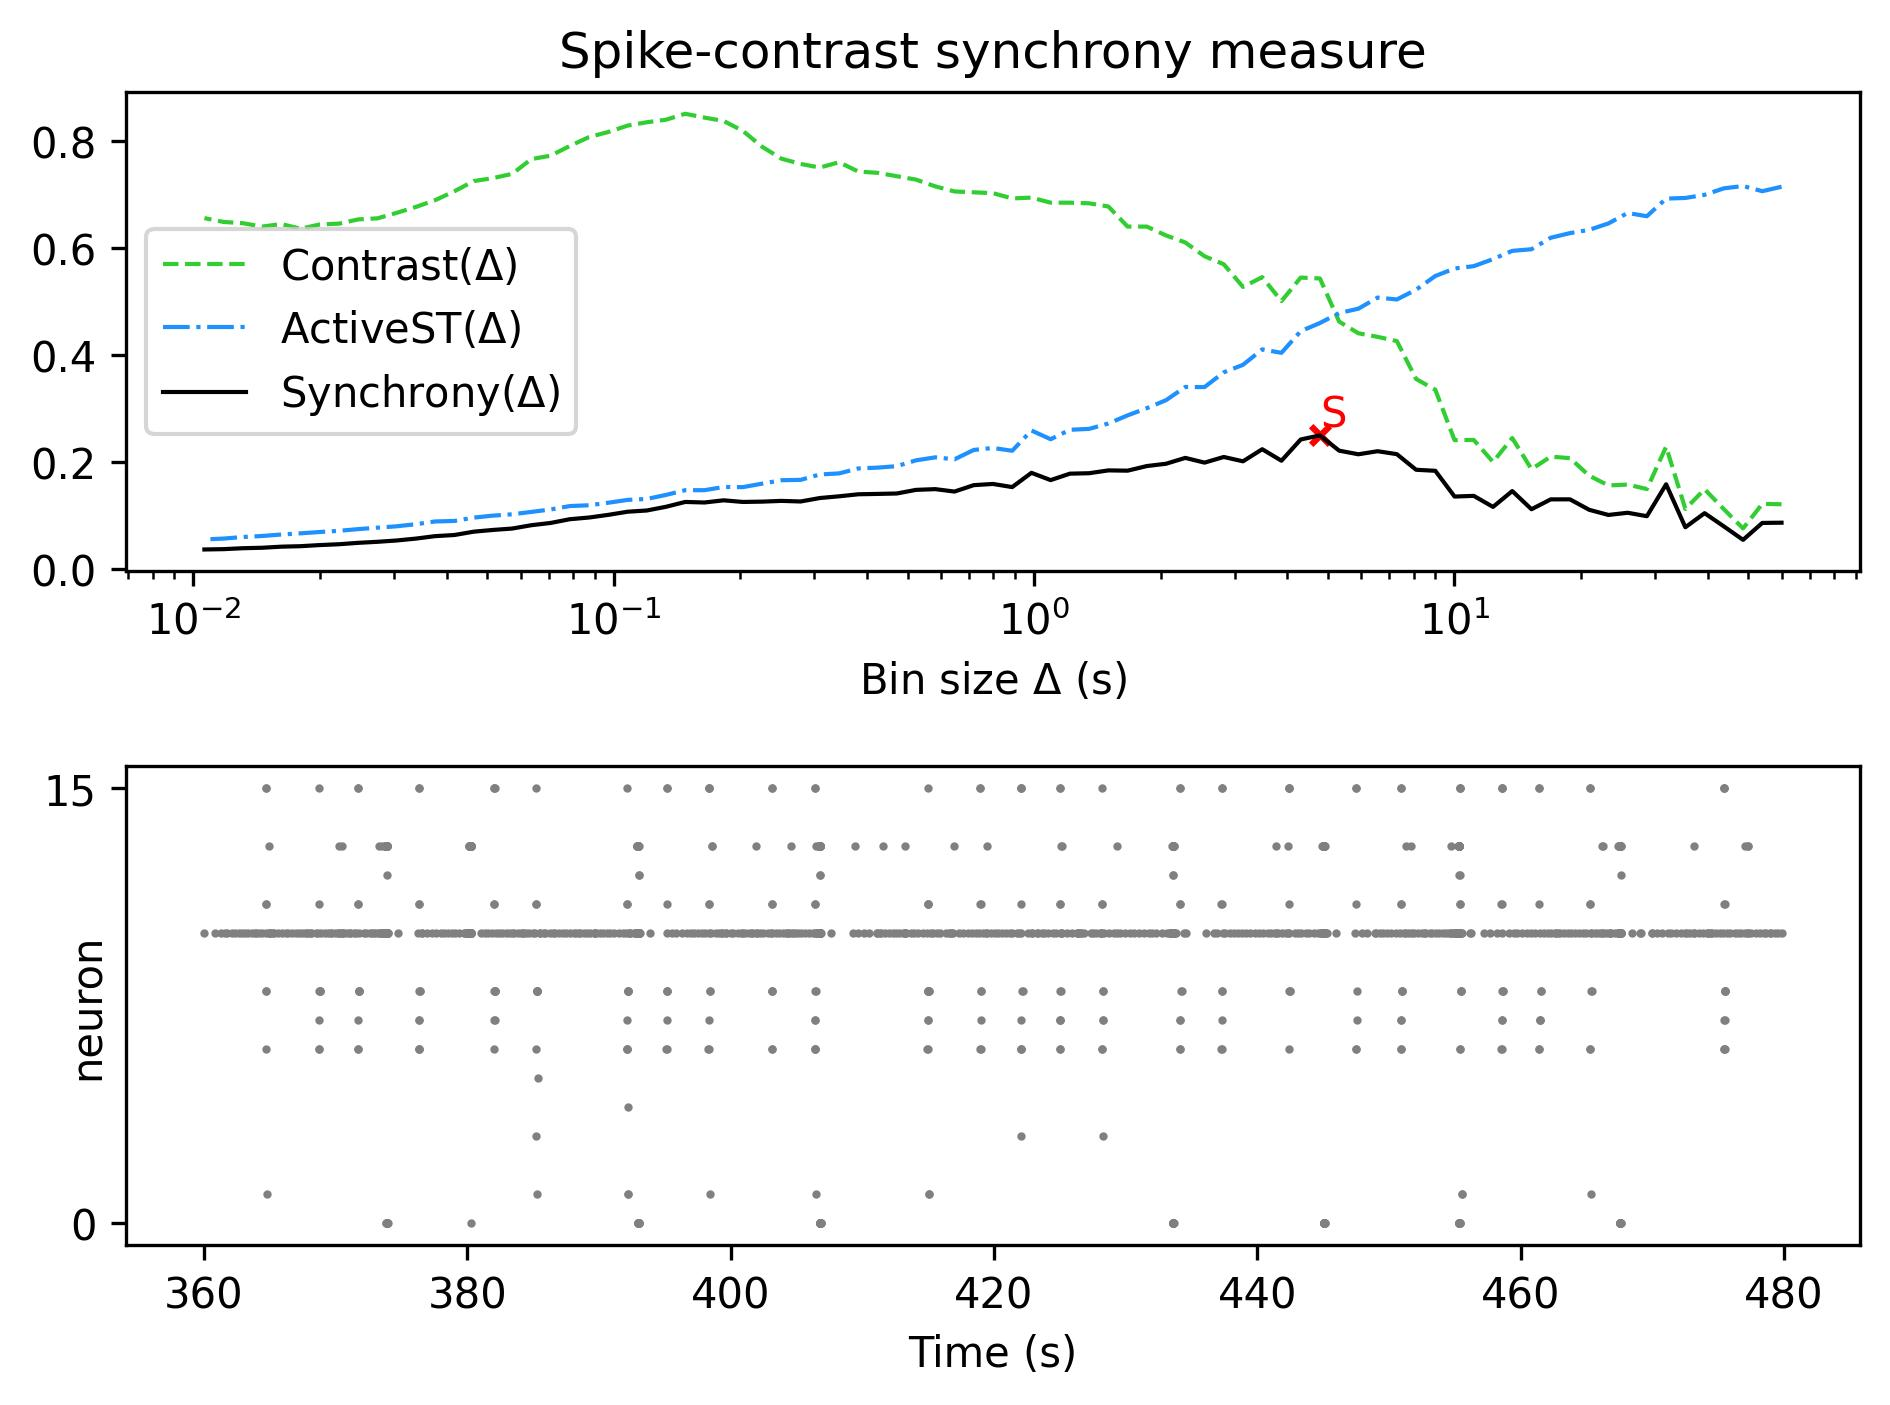

The file beside this chart, header and first rows:
, Spike-contrast (60.0 s), Spike-contrast (54.0 s), Spike-contrast (48.6 s), Spike-contrast (43.74 s), Spike-contrast (39.366 s), Spike-contrast (35.429 s), Spike-contrast (31.886 s), Spike-contrast (28.698 s), Spike-contrast (25.828 s), Spike-contrast (23.245 s), Spike-contrast (20.921 s), Spike-contrast (18.829 s), Spike-contrast (16.946 s), Spike-contrast (15.251 s), Spike-contrast (13.726 s), Spike-contrast (12.353 s), Spike-contrast (11.118 s), Spike-contrast (10.006 s), Spike-contrast (9.006 s), Spike-contrast (8.105 s), Spike-contrast (7.295 s), Spike-contrast (6.565 s), Spike-contrast (5.909 s)
0, 0.08582, 0.08538, 0.05375, 0.079, 0.1036, 0.07727, 0.1576, 0.09796, 0.1044, 0.1003, 0.11, 0.1295, 0.1294, 0.111, 0.1449, 0.1153, 0.136, 0.1347, 0.1828, 0.1847, 0.2139, 0.2194, 0.2137
